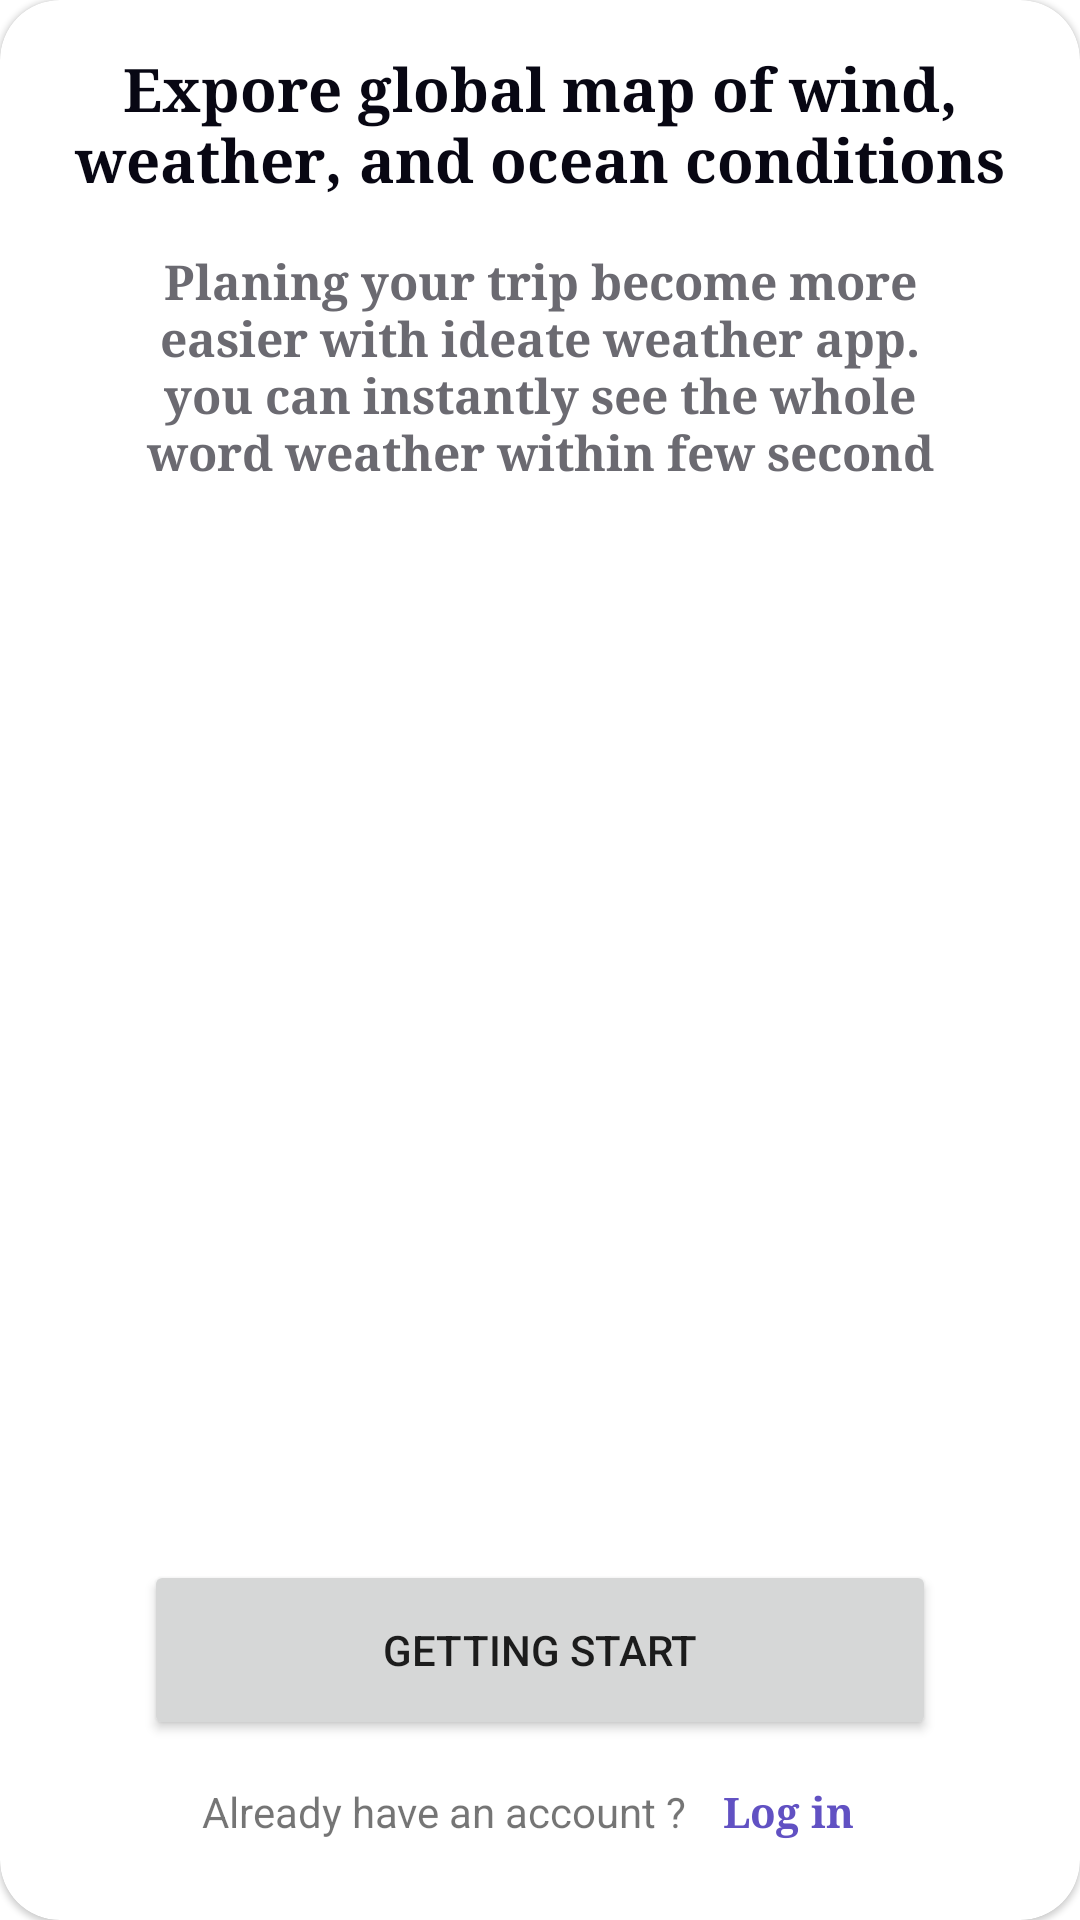

Produce the Android XML layout that renders to this screen, including the resource entries it uses.
<!-- AndroidManifest.xml: application theme Theme.Wetherapp -->
<!-- res/layout/bottom_card_fragment.xml -->
<?xml version="1.0" encoding="utf-8"?>
<com.google.android.material.card.MaterialCardView xmlns:android="http://schemas.android.com/apk/res/android"
    xmlns:app="http://schemas.android.com/apk/res-auto"
    xmlns:tools="http://schemas.android.com/tools"
    android:id="@+id/bottomCardFragment"
    android:layout_width="match_parent"
    android:layout_height="match_parent"
    android:padding="22dp"
    app:cardCornerRadius="20dp">

    <androidx.constraintlayout.widget.ConstraintLayout
        android:layout_width="match_parent"
        android:layout_height="match_parent">

        <TextView
            android:id="@+id/textView2"
            android:layout_width="0dp"
            android:layout_height="wrap_content"
            android:layout_marginTop="16dp"
            android:text="Expore global map of wind, weather, and ocean conditions"
            android:textAlignment="center"
            android:textAppearance="@style/text20"
            android:textColor="@color/secondary1"
            app:layout_constraintEnd_toStartOf="@+id/guideline5"
            app:layout_constraintStart_toStartOf="@+id/guideline3"
            app:layout_constraintTop_toTopOf="parent" />

        <TextView
            android:id="@+id/textView3"
            android:layout_width="0dp"
            android:layout_height="wrap_content"
            android:layout_marginStart="16dp"
            android:layout_marginTop="16dp"
            android:layout_marginEnd="16dp"
            android:text="Planing your trip become more easier with ideate weather app. you can instantly see the whole word weather within few second"
            android:textAlignment="center"
            android:textAppearance="@style/text16"
            android:textColor="@color/secondary3"
            android:textStyle="normal"
            app:layout_constraintEnd_toStartOf="@id/guideline5"
            app:layout_constraintHorizontal_bias="0.0"
            app:layout_constraintStart_toStartOf="@id/guideline3"
            app:layout_constraintTop_toBottomOf="@id/textView2" />

        <Button
            android:id="@+id/button"
            android:layout_width="264dp"
            android:layout_height="60dp"
            android:text="Getting Start"
            app:cornerRadius="30dp"
            app:layout_constraintBottom_toTopOf="@+id/linearLayout"
            app:layout_constraintEnd_toEndOf="parent"
            app:layout_constraintStart_toStartOf="parent" />

        <LinearLayout
            android:id="@+id/linearLayout"
            android:layout_width="wrap_content"
            android:layout_height="wrap_content"
            android:layout_marginBottom="12dp"
            android:gravity="center"
            app:layout_constraintBottom_toBottomOf="parent"
            app:layout_constraintEnd_toEndOf="parent"
            app:layout_constraintStart_toStartOf="parent">

            <TextView
                android:id="@+id/textView4"
                android:layout_width="wrap_content"
                android:layout_height="19dp"
                android:layout_marginRight="4sp"
                android:text="Already have an account ?" />

            <TextView
                android:id="@+id/textView6"
                android:layout_width="wrap_content"
                android:layout_height="48dp"
                android:clickable="true"
                android:gravity="center"
                android:padding="8dp"
                android:text="Log in"
                android:textAppearance="@style/text14"
                android:textColor="@color/primary1" />
        </LinearLayout>

        <androidx.constraintlayout.widget.Guideline
            android:id="@+id/guideline3"
            android:layout_width="wrap_content"
            android:layout_height="wrap_content"
            android:layout_marginStart="16dp"
            android:orientation="vertical"
            app:layout_constraintGuide_begin="22dp"
            app:layout_constraintStart_toStartOf="parent" />

        <androidx.constraintlayout.widget.Guideline
            android:id="@+id/guideline5"
            android:layout_width="wrap_content"
            android:layout_height="wrap_content"
            android:layout_marginEnd="22dp"
            android:orientation="vertical"
            app:layout_constraintEnd_toEndOf="parent"
            app:layout_constraintGuide_end="22dp" />

    </androidx.constraintlayout.widget.ConstraintLayout>

</com.google.android.material.card.MaterialCardView>
<!-- resources referenced by this layout -->
<resources>
  <color name="primary1">#6151C3</color>
  <color name="secondary1">#080713</color>
  <color name="secondary3">#6B6A71</color>
  <style name="text14">
          <item name="android:textSize">14sp</item>
          <item name="fontFamily">serif</item>
          <item name="android:textStyle">bold</item>
      </style>
  <style name="text16">
          <item name="android:textSize">16sp</item>
          <item name="fontFamily">serif</item>
          <item name="android:textStyle">bold</item>
      </style>
  <style name="text20">
          <item name="android:textSize">20sp</item>
          <item name="fontFamily">serif</item>
          <item name="android:textStyle">bold</item>
      </style>
  <style name="Theme.Wetherapp" parent="Theme.MaterialComponents.DayNight.DarkActionBar">
          
          <item name="colorPrimary">@color/primary1</item>
          <item name="colorPrimaryVariant">@color/primary3</item>
          <item name="colorOnPrimary">@color/white</item>
          
          <item name="colorSecondary">@color/secondary3</item>
          <item name="colorSecondaryVariant">@color/secondary1</item>
          <item name="colorOnSecondary">@color/secondary1</item>
          
          <item name="android:statusBarColor" tools:targetApi="l">?attr/colorPrimaryVariant</item>
          
          <item name="windowActionBar">false</item>
          <item name="windowNoTitle">true</item>
      </style>
  <color name="primary3">#A097DB</color>
  <color name="white">#FFFFFFFF</color>
</resources>
